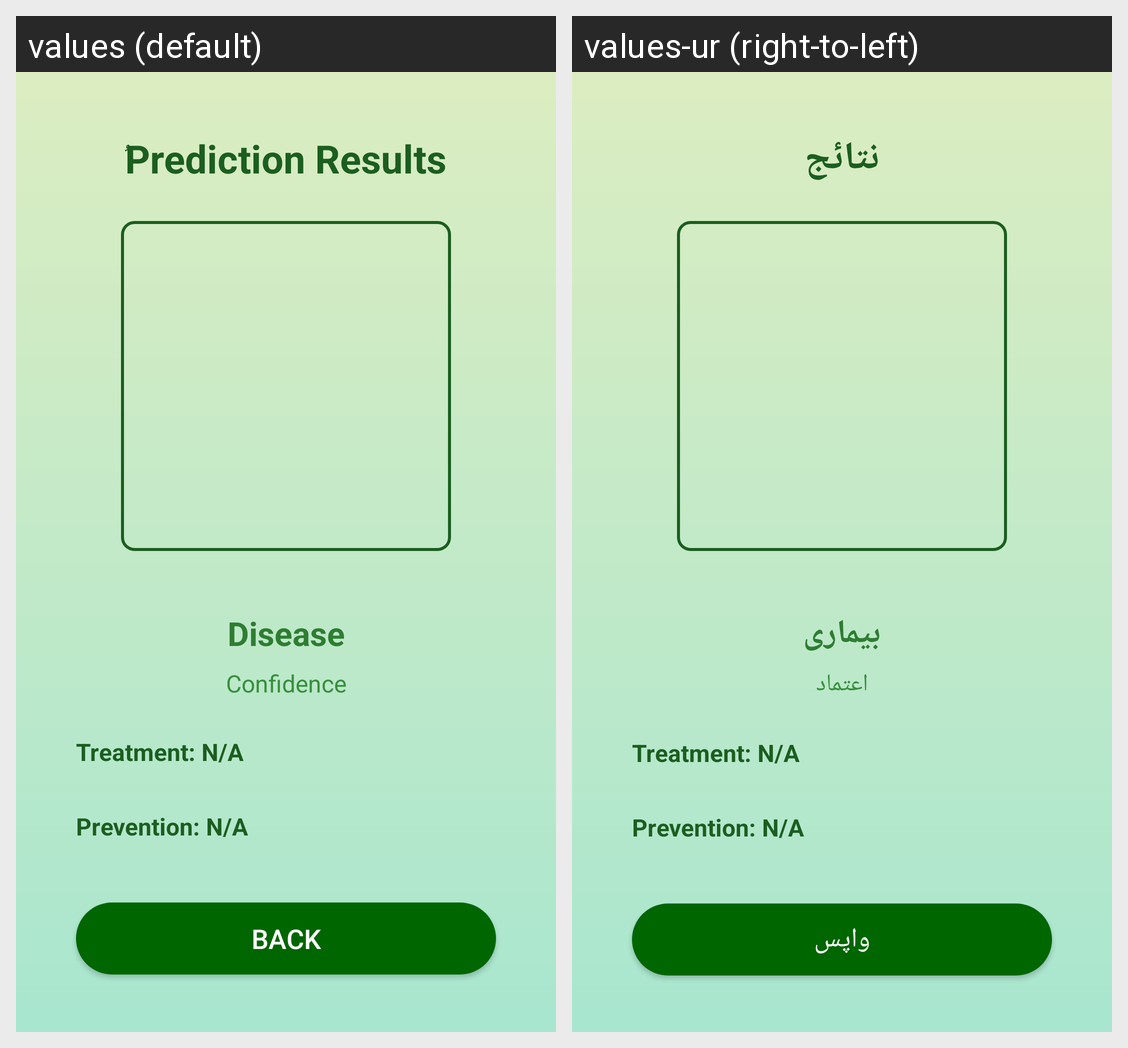

Strings drawn on this Android screen and how each of the app's shown locales translates them:
Android screen res/layout/activity_result.xml rendered under 2 locales, left to right: values (default), values-ur (right-to-left). Device: Nexus 5 (rendered at 1080×1920; each locale shown at half size, 540×960, under a caption strip naming it); theme Theme.AIBasedApplication.
Strings drawn on this screen, with the default value and each locale's value (text and hints the layout hard-codes, and strings that could not be matched under every locale, appear in the picture but are not listed):

res_title
  values: ُPrediction Results
  values-ur: نتائج

disease
  values: Disease
  values-ur: بیماری

confidence
  values: Confidence
  values-ur: اعتماد

back
  values: Back
  values-ur: واپس
